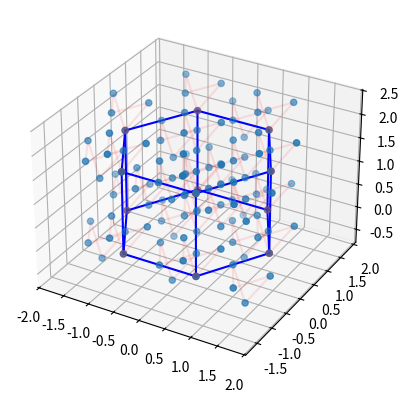

Source code (Python):
import numpy as np

import matplotlib.pyplot as plt
import matplotlib
from mpl_toolkits.mplot3d import Axes3D

######  #######  #####   #####  ######  ### ######  ####### ### ####### #     # 
#     # #       #     # #     # #     #  #  #     #    #     #  #     # ##    # 
#     # #       #       #       #     #  #  #     #    #     #  #     # # #   # 
#     # #####    #####  #       ######   #  ######     #     #  #     # #  #  # 
#     # #             # #       #   #    #  #          #     #  #     # #   # # 
#     # #       #     # #     # #    #   #  #          #     #  #     # #    ## 
######  #######  #####   #####  #     # ### #          #    ### ####### #     #

# (111) Lattice generation takes a hexagon size and height and outputs
# a material matrix in cubic coordinates that, when transformed to the
# (111) coordinate system, fills this hexagonal volume.

# The (111) coordinate system is defined by the cubic coordinate system
# vectors listed in the columns of the transform matrix shown below. 

tform111 = np.array([[ 1.0/np.sqrt(2) , -1.0/np.sqrt(6), 1/np.sqrt(3)],
					 [-1.0/np.sqrt(2) , -1.0/np.sqrt(6), 1/np.sqrt(3)],
					 [ 			  0.0 ,np.sqrt(2.0/3.0), 1/np.sqrt(3)]])

tform111 = np.linalg.inv(tform111)

# The hexagonal volume is defined as being a certain number of unit cells
# XY plane view
#        /\y
#      __||__
#     /\ || /\
#    /  \||/  \
#   /____\/O___\__>x
#   \ r  /\    /
#    \  /  \  /
#     \/____\/

# A unit cell in the hexagon is a triangular unit, whose side length
# is related to the cube dimension by a factor of sqrt(2). 
# Since the unit cell has side length 1:

hex_triangle_width = np.sqrt(2)

# In the z-direction, the units are in cube-diagonal lengths, or

hex_base_height = np.sqrt(3)

# Two utilities simplify checking whether a point is in this
# hexagonal volume, a 30 and 60 degree rotation about the [0,0,1] axis

# Transform matrix that rotates around the [0,0,1] axis by 30 degrees
init_hex_rot_tform = 0.5*np.array([[np.sqrt(3),        -1 ,0],
						           [        1 , np.sqrt(3),0],
						           [        0 ,         0 ,2]])

# Transform matrix that rotates around the [0,0,1] axis by 60 degrees
hex_rot_tform = 0.5*np.array([[        1 ,-np.sqrt(3),0],
	 						       [np.sqrt(3),         1 ,0],
	 						       [        0 ,         0 ,2]])

def cubic_to_111(hex_radius,hex_height,cubic_nodes,cubic_frames):
	extents = np.max([hex_radius,hex_height])
	mat_matrix = np.zeros((extents*4+4,extents*4+4,extents*4+4))
	#
	#creation of the hex volume wireframe
	#

	#first node
	hexnode1 = np.array([hex_radius*hex_triangle_width,0,0])

	hex_nodes = np.array([hexnode1])

	#Applying 60 degree rotation to get the other base nodes
	for i in range(5):
		hexnode1 = np.dot(hex_rot_tform,hexnode1)
		hex_nodes = np.append(hex_nodes,[np.copy(hexnode1)],axis=0)

	# Translating base nodes in the (001) direction to get top nodes
	hex_nodes = np.append(hex_nodes,hex_nodes+np.array([0,0,hex_base_height*hex_height]),axis=0)

	# Frames are defined as relationships between nodes
	# A visual aid to just help with seeing the volume as a wireframe
	hex_frames = [[ 0, 1],
				  [ 0, 6],
				  [ 1, 2],
				  [ 1, 7],
				  [ 2, 3],
				  [ 2, 8],
				  [ 3, 4],
				  [ 3, 9],
				  [ 4, 5],
				  [ 4,10],
				  [ 5, 0],
				  [ 5,11],
				  [ 6, 7],
				  [ 7, 8],
				  [ 8, 9],
				  [9,10],
				  [10,11],
				  [11, 6]]



	tot_cube_nodes = np.transpose(np.dot(tform111,np.copy(cubic_nodes).T))
	tot_cube_frames = np.copy(cubic_frames)

	temptformframe = np.copy(cubic_frames)

	for delx in range(-2*extents-1,2*extents+1):
		for dely in range(-2*extents-1,2*extents+1):
			for delz in range(-2*extents-1,2*extents+1):
				tformcube = cubic_nodes+np.array([delx,dely,delz])-np.array([0.25,0.25,0.25])
				tformcube = np.transpose(np.dot(tform111,np.transpose(tformcube)))
				if in_hex_volume(np.copy(tformcube),hex_radius*hex_triangle_width,hex_height*hex_base_height):
					tot_cube_nodes = np.append(tot_cube_nodes,tformcube,axis=0)
					temptformframe = temptformframe + np.array([len(cubic_nodes),len(cubic_nodes)])
					tot_cube_frames = np.append(tot_cube_frames,temptformframe,axis=0)

	#print(tot_cube_nodes)
	#print(tot_cube_frames)

	#The cube is then transformed into the (111) coordinate system
	#nodes = np.transpose(np.dot(tform111,np.transpose(cube)))

	return hex_nodes,hex_frames,tot_cube_nodes,tot_cube_frames

# Utility for checking 
# if a given point (or set of points)
# is contained within a hexagonal volume
# with a given radius and height
# 
def in_hex_volume(points,abs_hex_radius,abs_hex_height):
	inhexvolume = True
	factor = np.sqrt(3)/2.0
	correction = 0.1
	if all(points.T[2] > abs_hex_height+correction) or all(points.T[2] < -correction):
		inhexvolume = False
	if inhexvolume:
		points = np.transpose(np.dot(init_hex_rot_tform,np.transpose(points)))
		if all(points.T[0] > factor*abs_hex_radius+correction) or all(points.T[0] < -factor*abs_hex_radius-correction):
			inhexvolume = False
		else:
			points = np.transpose(np.dot(hex_rot_tform,np.transpose(points)))
			if all(points.T[0] > factor*abs_hex_radius+correction) or all(points.T[0] < -factor*abs_hex_radius-correction):
				inhexvolume = False
			else:
				points = np.transpose(np.dot(hex_rot_tform,np.transpose(points)))
				if all(points.T[0] > factor*abs_hex_radius+correction) or all(points.T[0] < -factor*abs_hex_radius-correction):
					inhexvolume = False
	return inhexvolume

# The cube defined in the cubic coordinate system.
cube_nodes =  [[0.25,0.25,0.25], #0
			   [0.25,0.75,0.75], #1
			   [0.75,0.25,0.75], #2
			   [0.75,0.75,0.25]] #3

cube_frames = np.array([[0,1],
					    [0,2],
					    [1,3],
					    [2,3]])

hex_nodes, hex_frames, nodes, frames = cubic_to_111(1,1,cube_nodes,cube_frames)

#print(frames,np.shape(nodes))
#Set up figure plotting
fig = plt.figure()
ax = fig.add_subplot(111, projection='3d')

#nodes = np.array(nodes)
xs = np.array(nodes.T[0])
ys = np.array(nodes.T[1])
zs = np.array(nodes.T[2])

hxs = np.array(hex_nodes.T[0])
hys = np.array(hex_nodes.T[1])
hzs = np.array(hex_nodes.T[2])

#This maintains proper aspect ratio for the 3d plot
max_range = np.array([hxs.max()-hxs.min(), hys.max()-hys.min(), hzs.max()-hzs.min()]).max()
Xb = 0.5*max_range*np.mgrid[-1:2:2,-1:2:2,-1:2:2][0].flatten() + 0.5*(hxs.max()+hxs.min())
Yb = 0.5*max_range*np.mgrid[-1:2:2,-1:2:2,-1:2:2][1].flatten() + 0.5*(hys.max()+hys.min())
Zb = 0.5*max_range*np.mgrid[-1:2:2,-1:2:2,-1:2:2][2].flatten() + 0.5*(hzs.max()+hzs.min())
# Comment or uncomment following both lines to test the fake bounding box:
for xb, yb, zb in zip(Xb, Yb, Zb):
   ax.plot([xb], [yb], [zb], 'w')

#plot all of the frames
for i,frame in enumerate(frames):
		nid1 = int(frame[0])
		nid2 = int(frame[1])
		start = [xs[nid1],ys[nid1],zs[nid1]]
		end   = [xs[nid2],ys[nid2],zs[nid2]]
		ax.plot([start[0],end[0]],[start[1],end[1]],[start[2],end[2]],color='r', alpha=0.1)

#plot all of the frames
for i,frame in enumerate(hex_frames):
		nid1 = int(frame[0])
		nid2 = int(frame[1])
		start = [hxs[nid1],hys[nid1],hzs[nid1]]
		end   = [hxs[nid2],hys[nid2],hzs[nid2]]
		ax.plot([start[0],end[0]],[start[1],end[1]],[start[2],end[2]],color='b', alpha=1.0)


#plot the nodes
ax.scatter(xs,ys,zs)
ax.scatter(hxs,hys,hzs,color='r')

#show it
plt.show()
